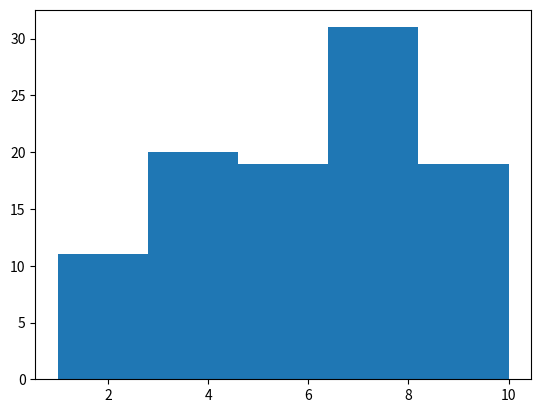

Reproduce this figure in Python.
# -*- coding: utf-8 -*-
"""
[redacted]
"""
from matplotlib.pyplot import *
import random

def random_ints(num, lower, upper):
    ints = []
    for i in range(num):
        ints.append(random.randrange(lower,upper+1))
    return ints
clf()
data = random_ints(100, 1, 10)
n = hist(data,5)
